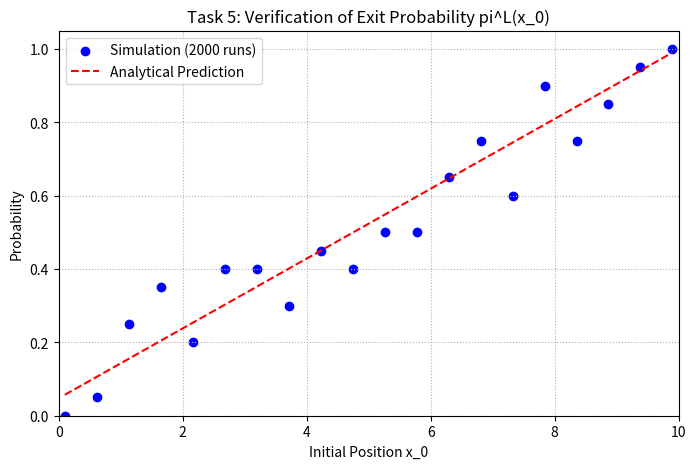

The matplotlib source for this figure:
import numpy as np
import matplotlib.pyplot as plt

rng = np.random.default_rng()

L = 10
mu = 2
s = 1
dt = 0.01
num_realizations = 20 #Use 2000 for final results, but 20 for quick testing

#Calculated Prob.
p_flip = 1 - np.exp(-mu * dt)

def simulate_trajectory(x0, initial_v):
    pos = x0
    v = initial_v

    while 0 < pos < L:
        if rng.random() < p_flip:
            v = -v
        pos += v * dt

    return 1 if pos >= L else 0 # Return 1 if it exited at L, 0 if it exited at 0

#different x0 vals.
x0_values = np.linspace(0.1, L - 0.1, 20)
simulated_pi_plus_L = []

#Run 2000 times for each x0
for x0 in x0_values:
    exits_at_L = 0
    for _ in range(num_realizations):
        exits_at_L += simulate_trajectory(x0, initial_v=s)
    
    #Calculate simulated probability
    simulated_pi_plus_L.append(exits_at_L / num_realizations)

#Simulated probabilities
analytical_pi_plus_L = (s + mu * x0_values) / (s + mu * L)

#Plotting
plt.figure(figsize=(8, 5))
plt.scatter(x0_values, simulated_pi_plus_L, color='blue', label='Simulation (2000 runs)')
plt.plot(x0_values, analytical_pi_plus_L, color='red', linestyle='--', label='Analytical Prediction')

plt.title('Task 5: Verification of Exit Probability pi^L(x_0)')
plt.xlabel('Initial Position x_0')
plt.ylabel('Probability')
plt.xlim(0, L)
plt.ylim(0, 1.05)
plt.grid(True, linestyle=':')
plt.legend()
plt.show()
